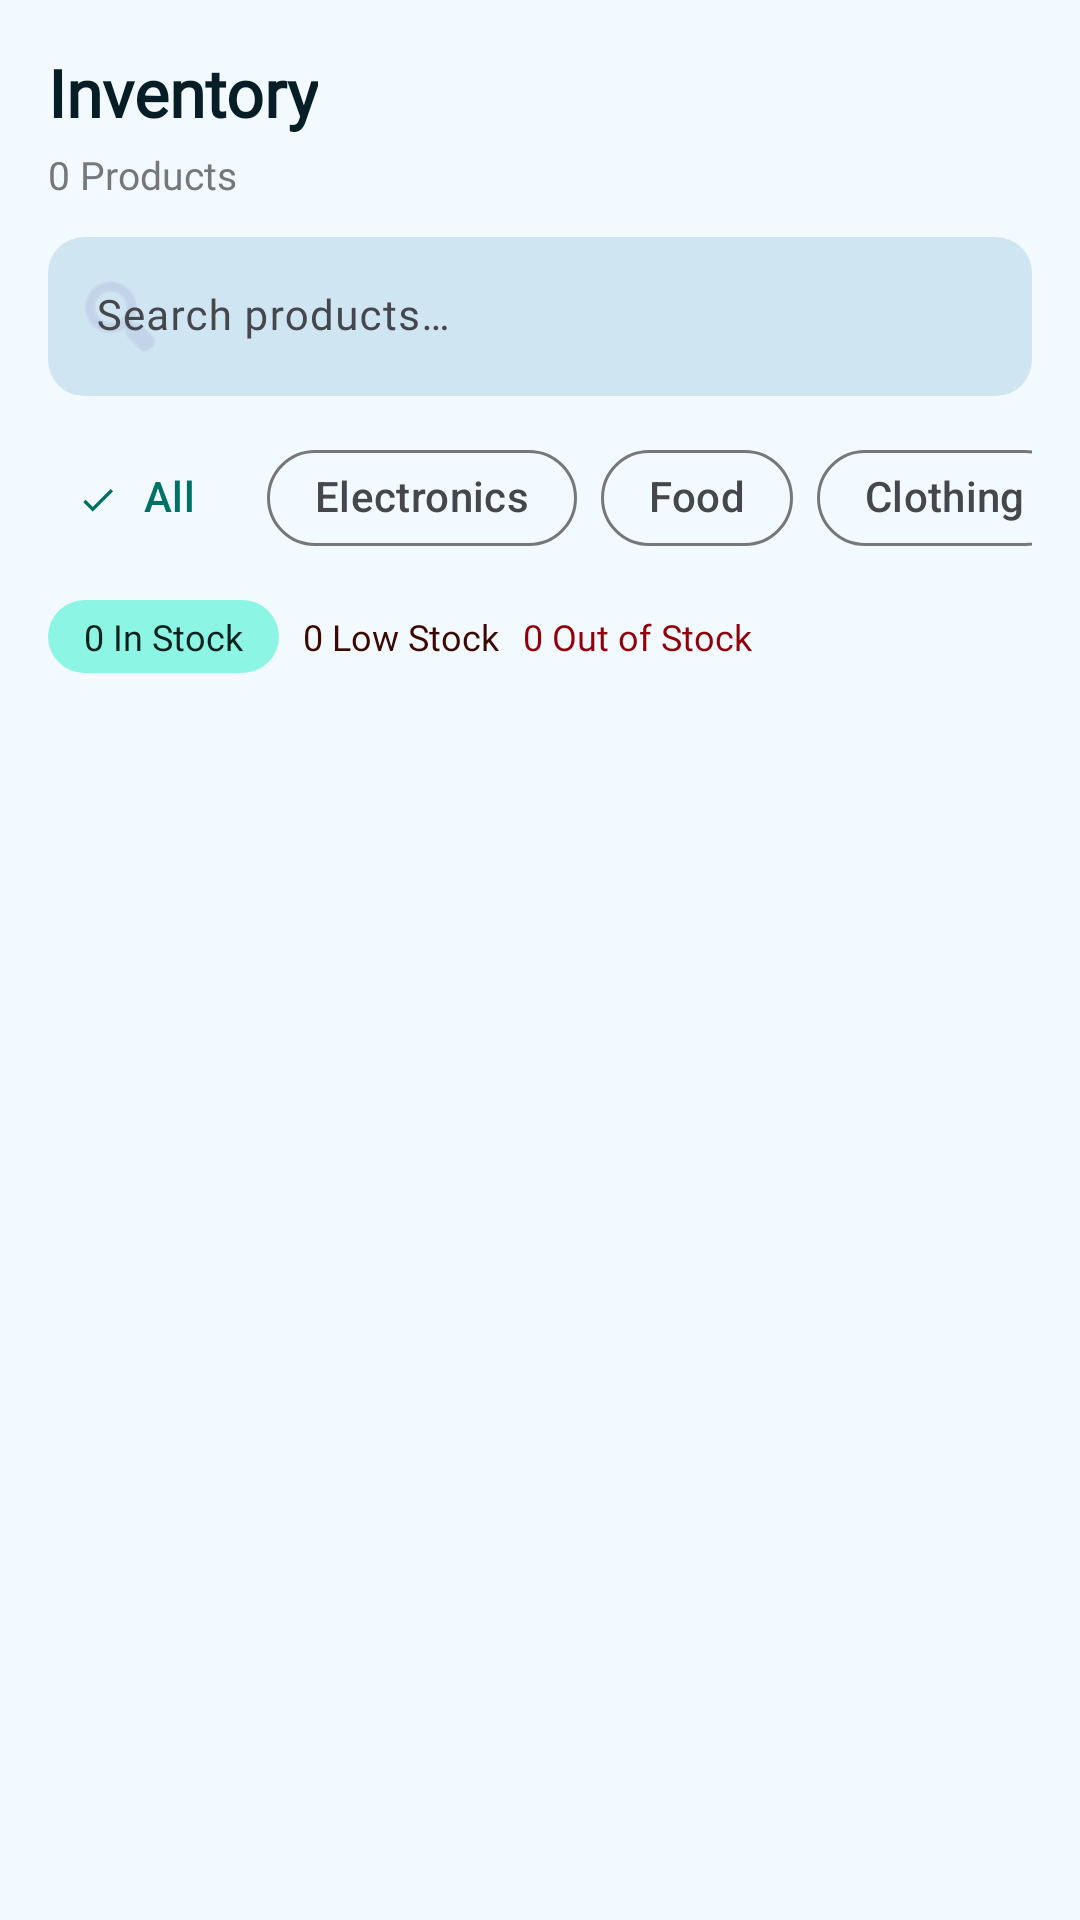

The Android layout XML behind this screen, and the referenced resources:
<!-- AndroidManifest.xml: application theme Theme.StockMaster -->
<!-- res/layout/fragment_inventory.xml -->
<?xml version="1.0" encoding="utf-8"?>
<androidx.constraintlayout.widget.ConstraintLayout
    xmlns:android="http://schemas.android.com/apk/res/android"
    xmlns:app="http://schemas.android.com/apk/res-auto"
    android:layout_width="match_parent"
    android:layout_height="match_parent"
    android:background="@color/surface"
    android:padding="16dp">

    
    <TextView
        android:id="@+id/tv_inventory_title"
        android:layout_width="wrap_content"
        android:layout_height="wrap_content"
        android:text="@string/inventory"
        android:textColor="@color/on_surface"
        android:textSize="22sp"
        android:textStyle="bold"
        android:fontFamily="@font/manrope_bold"
        app:layout_constraintStart_toStartOf="parent"
        app:layout_constraintTop_toTopOf="parent" />

    <TextView
        android:id="@+id/tv_product_count"
        android:layout_width="wrap_content"
        android:layout_height="wrap_content"
        android:layout_marginTop="4dp"
        android:text="0 Products"
        android:textColor="@color/outline"
        android:textSize="13sp"
        android:fontFamily="@font/inter"
        app:layout_constraintStart_toStartOf="parent"
        app:layout_constraintTop_toBottomOf="@+id/tv_inventory_title" />

    
    <com.google.android.material.textfield.TextInputLayout
        android:id="@+id/til_search"
        style="@style/Widget.Material3.TextInputLayout.FilledBox"
        android:layout_width="0dp"
        android:layout_height="wrap_content"
        android:layout_marginTop="12dp"
        android:hint="@string/search_products"
        app:boxBackgroundColor="@color/surface_container_highest"
        app:boxStrokeWidth="0dp"
        app:boxStrokeWidthFocused="0dp"
        app:boxCornerRadiusTopStart="12dp"
        app:boxCornerRadiusTopEnd="12dp"
        app:boxCornerRadiusBottomStart="12dp"
        app:boxCornerRadiusBottomEnd="12dp"
        app:startIconDrawable="@android:drawable/ic_menu_search"
        app:startIconTint="@color/primary_fixed_dim"
        app:hintTextColor="@color/outline"
        app:layout_constraintEnd_toEndOf="parent"
        app:layout_constraintStart_toStartOf="parent"
        app:layout_constraintTop_toBottomOf="@+id/tv_product_count">

        <EditText
            android:id="@+id/et_search"
            android:layout_width="match_parent"
            android:layout_height="wrap_content"
            android:fontFamily="@font/inter"
            android:inputType="text"
            android:textColor="@color/on_surface"
            android:textSize="14sp" />
    </com.google.android.material.textfield.TextInputLayout>

    
    <HorizontalScrollView
        android:id="@+id/hsv_chips"
        android:layout_width="0dp"
        android:layout_height="wrap_content"
        android:layout_marginTop="10dp"
        android:scrollbars="none"
        app:layout_constraintEnd_toEndOf="parent"
        app:layout_constraintStart_toStartOf="parent"
        app:layout_constraintTop_toBottomOf="@+id/til_search">

        <com.google.android.material.chip.ChipGroup
            android:id="@+id/chip_group_categories"
            android:layout_width="wrap_content"
            android:layout_height="wrap_content"
            app:singleSelection="true"
            app:selectionRequired="true">

            <com.google.android.material.chip.Chip
                android:id="@+id/chip_all"
                style="@style/Widget.Material3.Chip.Filter"
                android:layout_width="wrap_content"
                android:layout_height="wrap_content"
                android:checked="true"
                android:text="All"
                android:fontFamily="@font/inter"
                app:chipBackgroundColor="@color/chip_bg_color"
                app:chipCornerRadius="100dp" />

            <com.google.android.material.chip.Chip
                android:id="@+id/chip_electronics"
                style="@style/Widget.Material3.Chip.Filter"
                android:layout_width="wrap_content"
                android:layout_height="wrap_content"
                android:text="Electronics"
                android:fontFamily="@font/inter"
                app:chipBackgroundColor="@color/chip_bg_color"
                app:chipCornerRadius="100dp" />

            <com.google.android.material.chip.Chip
                android:id="@+id/chip_food"
                style="@style/Widget.Material3.Chip.Filter"
                android:layout_width="wrap_content"
                android:layout_height="wrap_content"
                android:text="Food"
                android:fontFamily="@font/inter"
                app:chipBackgroundColor="@color/chip_bg_color"
                app:chipCornerRadius="100dp" />

            <com.google.android.material.chip.Chip
                android:id="@+id/chip_clothing"
                style="@style/Widget.Material3.Chip.Filter"
                android:layout_width="wrap_content"
                android:layout_height="wrap_content"
                android:text="Clothing"
                android:fontFamily="@font/inter"
                app:chipBackgroundColor="@color/chip_bg_color"
                app:chipCornerRadius="100dp" />

            <com.google.android.material.chip.Chip
                android:id="@+id/chip_other"
                style="@style/Widget.Material3.Chip.Filter"
                android:layout_width="wrap_content"
                android:layout_height="wrap_content"
                android:text="Other"
                android:fontFamily="@font/inter"
                app:chipBackgroundColor="@color/chip_bg_color"
                app:chipCornerRadius="100dp" />
        </com.google.android.material.chip.ChipGroup>
    </HorizontalScrollView>

    
    <LinearLayout
        android:id="@+id/layout_summary"
        android:layout_width="0dp"
        android:layout_height="wrap_content"
        android:layout_marginTop="10dp"
        android:orientation="horizontal"
        app:layout_constraintEnd_toEndOf="parent"
        app:layout_constraintStart_toStartOf="parent"
        app:layout_constraintTop_toBottomOf="@+id/hsv_chips">

        <TextView
            android:id="@+id/tv_in_stock_count"
            android:layout_width="wrap_content"
            android:layout_height="wrap_content"
            android:layout_marginEnd="8dp"
            android:background="@drawable/bg_badge_success"
            android:text="0 In Stock"
            android:textColor="@color/on_secondary_fixed"
            android:textSize="12sp"
            android:fontFamily="@font/inter_medium" />

        <TextView
            android:id="@+id/tv_low_stock_count"
            android:layout_width="wrap_content"
            android:layout_height="wrap_content"
            android:layout_marginEnd="8dp"
            android:background="@drawable/bg_badge_warning"
            android:text="0 Low Stock"
            android:textColor="@color/on_tertiary_fixed"
            android:textSize="12sp"
            android:fontFamily="@font/inter_medium" />

        <TextView
            android:id="@+id/tv_out_of_stock_count"
            android:layout_width="wrap_content"
            android:layout_height="wrap_content"
            android:background="@drawable/bg_badge_error"
            android:text="0 Out of Stock"
            android:textColor="@color/on_error_container"
            android:textSize="12sp"
            android:fontFamily="@font/inter_medium" />
    </LinearLayout>

    
    <androidx.recyclerview.widget.RecyclerView
        android:id="@+id/rv_products"
        android:layout_width="0dp"
        android:layout_height="0dp"
        android:layout_marginTop="12dp"
        android:clipToPadding="false"
        android:paddingBottom="16dp"
        app:layout_constraintBottom_toBottomOf="parent"
        app:layout_constraintEnd_toEndOf="parent"
        app:layout_constraintStart_toStartOf="parent"
        app:layout_constraintTop_toBottomOf="@+id/layout_summary" />

    
    <LinearLayout
        android:id="@+id/layout_empty_products"
        android:layout_width="wrap_content"
        android:layout_height="wrap_content"
        android:gravity="center"
        android:orientation="vertical"
        android:visibility="gone"
        app:layout_constraintBottom_toBottomOf="parent"
        app:layout_constraintEnd_toEndOf="parent"
        app:layout_constraintStart_toStartOf="parent"
        app:layout_constraintTop_toBottomOf="@+id/layout_summary">

        <ImageView
            android:layout_width="48dp"
            android:layout_height="48dp"
            android:src="@android:drawable/ic_menu_agenda"
            app:tint="@color/primary_fixed_dim" />

        <TextView
            android:layout_width="wrap_content"
            android:layout_height="wrap_content"
            android:layout_marginTop="12dp"
            android:text="@string/no_products_found"
            android:textColor="@color/on_surface"
            android:textSize="18sp"
            android:fontFamily="@font/manrope_bold" />
    </LinearLayout>

</androidx.constraintlayout.widget.ConstraintLayout>
<!-- resources referenced by this layout -->
<resources>
  <color name="on_error_container">#93000a</color>
  <color name="on_secondary_fixed">#00201c</color>
  <color name="on_surface">#071e27</color>
  <color name="on_tertiary_fixed">#3b0900</color>
  <color name="outline">#75777d</color>
  <color name="primary_fixed_dim">#bbc6e2</color>
  <color name="surface">#f3faff</color>
  <color name="surface_container_highest">#cfe6f2</color>
  <!-- drawable bg_badge_success (drawable) -->
  <?xml version="1.0" encoding="utf-8"?>
  <shape xmlns:android="http://schemas.android.com/apk/res/android"
      android:shape="rectangle">
      <solid android:color="@color/secondary_fixed" />
      <corners android:radius="100dp" />
      <padding
          android:left="12dp"
          android:top="4dp"
          android:right="12dp"
          android:bottom="4dp" />
  </shape>
  <string name="inventory">Inventory</string>
  <string name="no_products_found">No products found</string>
  <string name="search_products">Search products…</string>
  <color name="secondary_fixed">#8df5e4</color>
  <color name="primary">#051125</color>
  <color name="primary_container">#1b263b</color>
  <color name="on_primary">#FFFFFF</color>
  <color name="on_primary_container">#828da7</color>
  <color name="secondary">#006b5f</color>
  <color name="secondary_container">#8df5e4</color>
  <color name="on_secondary">#FFFFFF</color>
  <color name="on_secondary_container">#007165</color>
  <color name="tertiary">#2a0500</color>
  <color name="tertiary_container">#4e0f00</color>
  <color name="on_tertiary">#FFFFFF</color>
  <color name="on_tertiary_container">#f6582a</color>
  <color name="error">#ba1a1a</color>
  <color name="error_container">#ffdad6</color>
  <color name="on_error">#FFFFFF</color>
  <color name="background">#f3faff</color>
  <color name="surface_variant">#cfe6f2</color>
  <color name="on_surface_variant">#45474d</color>
  <color name="outline_variant">#c5c6cd</color>
  <color name="inverse_surface">#1e333c</color>
  <color name="inverse_on_surface">#dff4ff</color>
  <color name="inverse_primary">#bbc6e2</color>
  <color name="white">#FFFFFF</color>
</resources>
